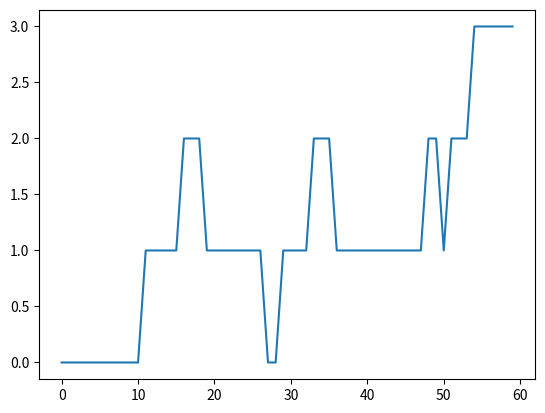

Source code (Python):
import numpy as np
import pandas as pd
import matplotlib.pyplot as plt


class DevelopmentIssue(object):

    def __init__(self, avg_resolution_time, prob_rework):
        self.avg_resolution_time = avg_resolution_time
        self.prob_rework = prob_rework


class Developer(object):

    def __init__(self):
        self.current_issue = None
        self.coding_clean = None
        self.issues_delivered = 0

    def code_clean(self, simulation_config):
        self.current_issue = DevelopmentIssue(avg_resolution_time=simulation_config.avg_resolution_time,
                                              prob_rework=simulation_config.prob_rework * 0.9)

    def code_sloppy(self, simulation_config):
        self.current_issue = DevelopmentIssue(avg_resolution_time=simulation_config.avg_resolution_time * 0.75,
                                              prob_rework=simulation_config.prob_rework * 1.1)


class SimulationEnvironment(object):

    def __init__(self, time_units, avg_resolution_time, prob_new_issue, prob_rework):
        self.time_units = time_units
        self.avg_resolution_time = avg_resolution_time
        self.prob_new_issue = prob_new_issue
        self.prob_rework = prob_rework

        self.pending_issues = 0
        self.current_time = None

    def register_new_issue(self):
        self.pending_issues += 1

    def remove_issue(self, developer):
        self.pending_issues -= 1
        developer.issues_delivered += 1

    def get_system_state(self, developer):
        return self.current_time, self.pending_issues, developer.issues_delivered


def update_state(simulation_config, developer, time_step):
    simulation_config.current_time = time_step

    if simulation_config.pending_issues > 0:

        if not developer.current_issue:
            developer.code_sloppy(simulation_config)
        else:
            if np.random.random() < developer.current_issue.avg_resolution_time:
                simulation_config.prob_rework = developer.current_issue.prob_rework

                if np.random.random() < developer.current_issue.prob_rework:
                    developer.code_clean(simulation_config)
                else:
                    developer.current_issue = None
                    simulation_config.remove_issue(developer)

    if np.random.random() < simulation_config.prob_new_issue:
        simulation_config.register_new_issue()


def run_simulation():
    pending_issues = []
    simulation_config = SimulationEnvironment(time_units=60, avg_resolution_time=1 / 5.0,
                                              prob_new_issue=0.1, prob_rework=0.05)

    developer = Developer()

    for time_step in range(simulation_config.time_units):
        update_state(simulation_config, developer, time_step)
        pending_issues.append(simulation_config.pending_issues)

    return pd.Series(pending_issues)


if __name__ == "__main__":
    pending_issues = run_simulation()
    print("Mean issues in the system: ", pending_issues.mean())

    plt.plot(pending_issues.index, pending_issues.values)
    plt.show()
